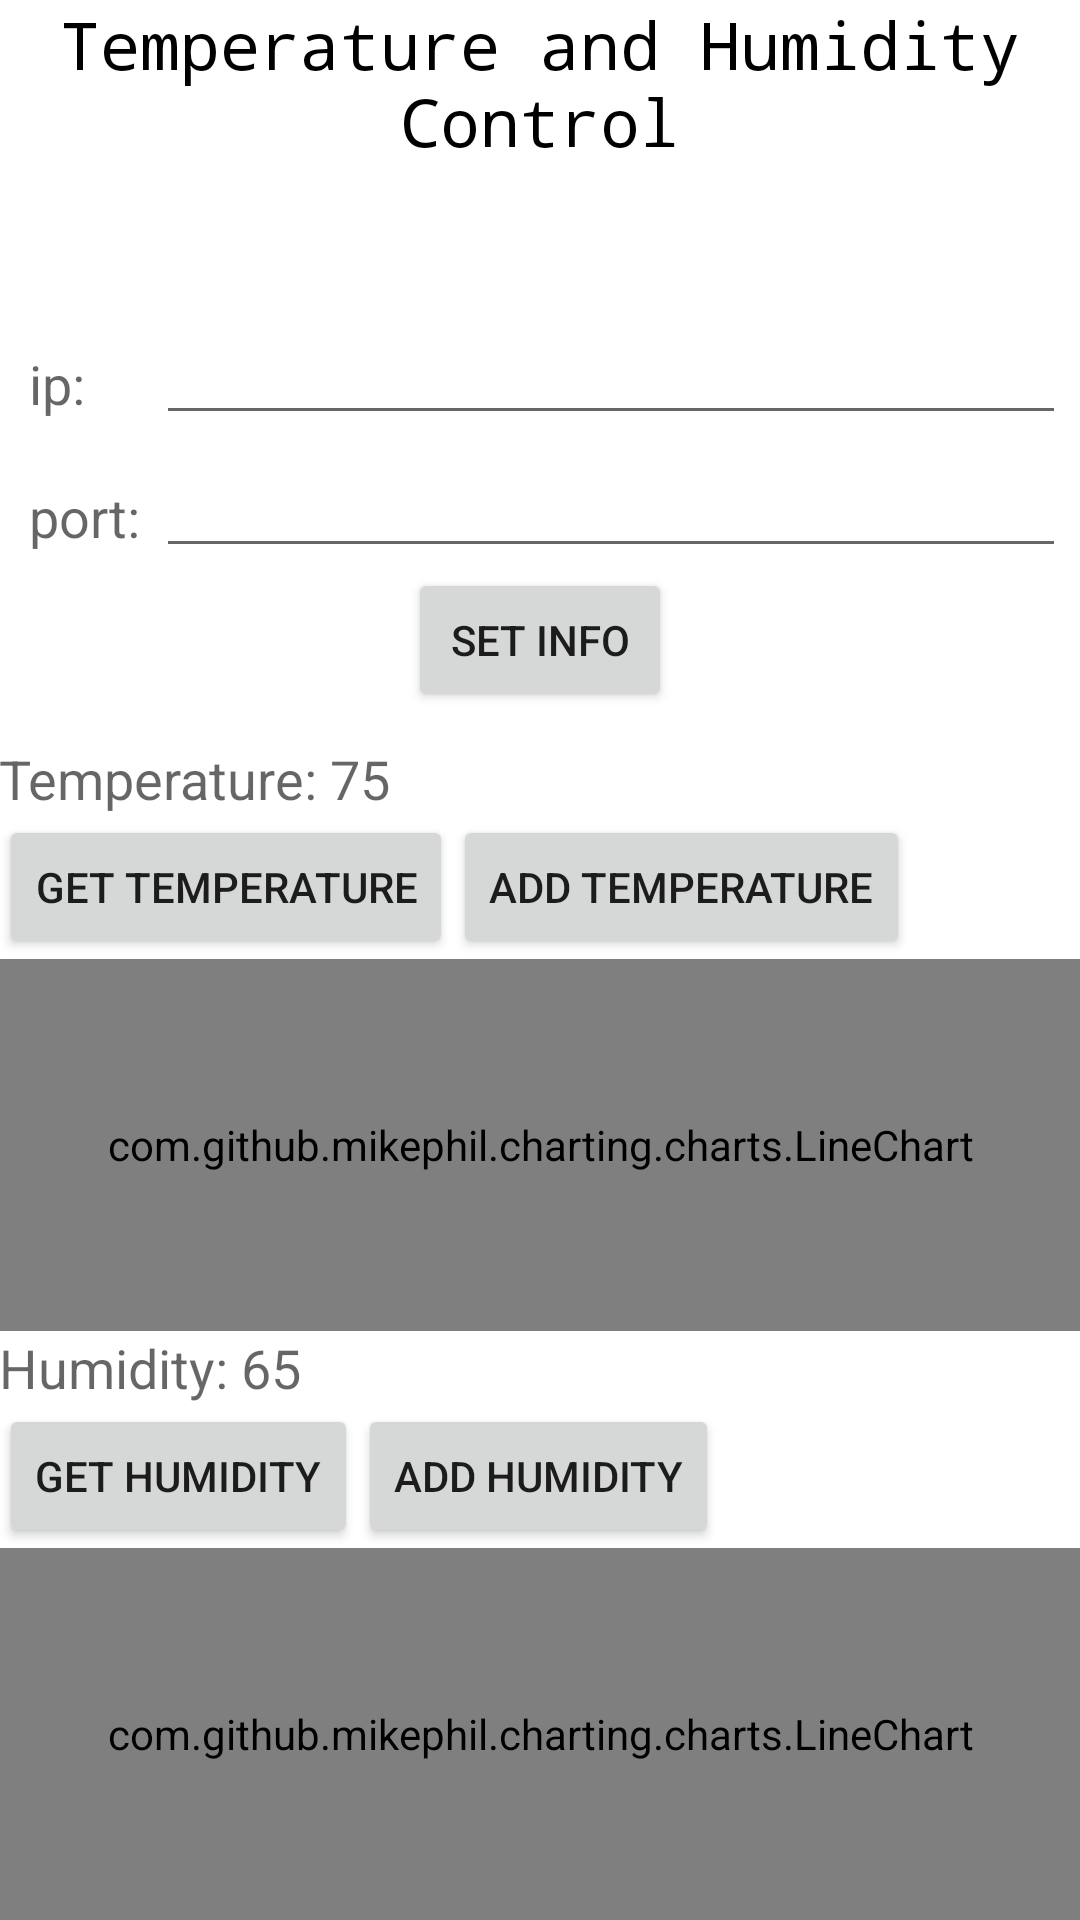

Layout XML and referenced resources for this Android screen:
<!-- AndroidManifest.xml: application theme AppTheme -->
<!-- res/layout/activity_main.xml -->
<?xml version="1.0" encoding="utf-8"?>
<LinearLayout xmlns:android="http://schemas.android.com/apk/res/android"
    xmlns:tools="http://schemas.android.com/tools"
    android:layout_width="match_parent"
    android:layout_height="match_parent"
    android:paddingBottom="@dimen/activity_vertical_margin"
    android:paddingLeft="@dimen/activity_horizontal_margin"
    android:paddingRight="@dimen/activity_horizontal_margin"
    android:paddingTop="@dimen/activity_vertical_margin"
    android:orientation="vertical"
    tools:context="com.arduino.michael.arduinotempcontrol.MainActivity">


    <RelativeLayout
        android:orientation="horizontal"
        android:layout_width="fill_parent"
        android:layout_height="fill_parent"
        android:layout_weight="1.5"
        android:id="@+id/titleLayout">


        <TextView
            android:layout_width="wrap_content"
            android:layout_height="wrap_content"
            android:textAppearance="?android:attr/textAppearanceLarge"
            android:text="Temperature and Humidity Control"
            android:textColor="#000000"
            android:typeface="monospace"
            android:gravity="center"
            android:id="@+id/titleTextView" />

    </RelativeLayout>

    <RelativeLayout
        android:orientation="horizontal"
        android:layout_width="fill_parent"
        android:layout_height="wrap_content"
        android:paddingBottom="5dp"
        android:layout_margin="5dp"
        android:paddingTop="10dp"
        android:id="@+id/networkLayout">

        <TextView
            android:layout_width="wrap_content"
            android:layout_height="wrap_content"
            android:textAppearance="?android:attr/textAppearanceMedium"
            android:text="ip:"
            android:gravity="center"
            android:paddingTop="10dp"
            android:layout_margin="5dp"
            android:id="@+id/ipaddressTextView"
            />

        <EditText
            android:id="@+id/ipaddressText"
            android:layout_width="fill_parent"
            android:layout_height="wrap_content"
            android:inputType="text"
            android:layout_above="@+id/portTextView"
            android:layout_alignParentEnd="true"
            android:layout_toEndOf="@+id/portTextView" />

        <TextView
            android:layout_width="wrap_content"
            android:layout_height="wrap_content"
            android:textAppearance="?android:attr/textAppearanceMedium"
            android:text="port:"
            android:layout_gravity="left"
            android:layout_below="@id/ipaddressTextView"
            android:paddingTop="10dp"
            android:layout_margin="5dp"
            android:id="@+id/portTextView"
            />

        <EditText
            android:id="@+id/portText"
            android:layout_width="fill_parent"
            android:layout_height="wrap_content"
            android:inputType="text"
            android:layout_above="@+id/networkButton"
            android:layout_toEndOf="@+id/networkButton"
            android:layout_alignStart="@+id/ipaddressText" />

        <Button
            android:layout_width="wrap_content"
            android:layout_height="wrap_content"
            android:text="Set Info"
            android:id="@+id/networkButton"
            android:layout_below="@+id/portTextView"
            android:layout_centerHorizontal="true" />

        </RelativeLayout>

    <RelativeLayout
        android:orientation="horizontal"
        android:layout_width="fill_parent"
        android:layout_height="fill_parent"
        android:layout_weight="1.2"
        android:id="@+id/tempLayout">

        <TextView
            android:layout_width="wrap_content"
            android:layout_height="wrap_content"
            android:textAppearance="?android:attr/textAppearanceMedium"
            android:text="Temperature: 75"
            android:gravity="center"
            android:id="@+id/tempTabTextView" />

        <Button
            android:layout_width="wrap_content"
            android:layout_height="wrap_content"
            android:text="Get Temperature"
            android:id="@+id/getTemperatureButton"
            android:layout_gravity="center_vertical"
            android:layout_below="@id/tempTabTextView"/>

        <Button
            android:layout_width="wrap_content"
            android:layout_height="wrap_content"
            android:text="Add Temperature"
            android:id="@+id/addTempButton"
            android:layout_below="@+id/tempTabTextView"
            android:layout_toEndOf="@+id/getTemperatureButton" />

        <com.github.mikephil.charting.charts.LineChart
            android:id="@+id/tempChart"
            android:layout_width="match_parent"
            android:layout_height="match_parent"
            android:layout_below="@+id/getTemperatureButton" />

    </RelativeLayout>

    <RelativeLayout
        android:orientation="horizontal"
        android:layout_width="fill_parent"
        android:layout_height="fill_parent"
        android:layout_weight="1.2"
        android:id="@+id/humidLayout">

        <TextView
            android:layout_width="wrap_content"
            android:layout_height="wrap_content"
            android:textAppearance="?android:attr/textAppearanceMedium"
            android:text="Humidity: 65"
            android:gravity="center"
            android:id="@+id/humidTabTextView"

            />

        <Button
            android:layout_width="wrap_content"
            android:layout_height="wrap_content"
            android:text="Get Humidity"
            android:id="@+id/getHumidityButton"
            android:layout_below="@id/humidTabTextView"
            android:layout_gravity="center_vertical" />
        <Button
            android:layout_width="wrap_content"
            android:layout_height="wrap_content"
            android:text="Add Humidity"
            android:id="@+id/addHumidButton"
            android:layout_alignTop="@+id/getHumidityButton"
            android:layout_toEndOf="@+id/getHumidityButton" />

        <com.github.mikephil.charting.charts.LineChart
            android:id="@+id/humidChart"
            android:layout_width="match_parent"
            android:layout_height="match_parent"
            android:layout_below="@+id/getHumidityButton" />

    </RelativeLayout>

</LinearLayout>
<!-- resources referenced by this layout -->
<resources>

</resources>
